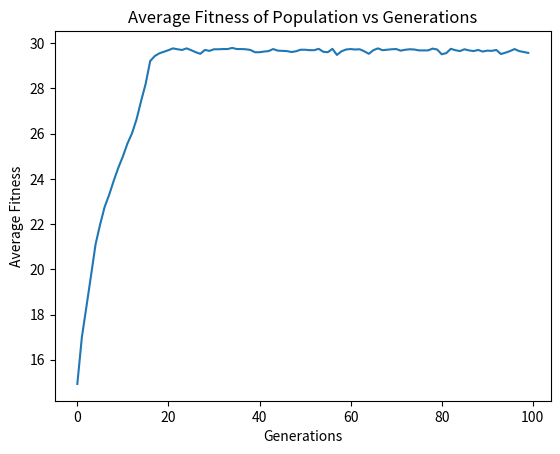

Reproduce this figure in Python.
from random import choices
import numpy as np
import random
import matplotlib.pyplot as plt

def generate_solution(x):
    return choices([0,1],k=x)#Uses choice function to create solution of x length containing 1s & 0s only

def fitness(x):
    return sum(x)#returns sum of solution

def selection(population, fitnesses):  # tournament selection
    tournament = random.sample(range(len(population)), k=3)#randomly selects 3 random solutions for tournament selection
    tournament_fitnesses = [fitnesses[i] for i in tournament]#Finds fitness of each solution selected for tournament
    winner_index = tournament[np.argmax(tournament_fitnesses)]
    return population[winner_index]

def crossover(p1,p2):
    c1=p1.copy()
    c2=p2.copy()
    pt=2

    c1=p1[:pt]+p2[pt:]#Creates child by merging part of parent 1 past the cross point & part of parent 2 before crossover point, vice versa for each child
    c2=p1[pt:]+p2[:pt]

    return [c1,c2]

def mutation(solution, mutation_rate):
    mutated_solution = solution.copy()
    for i in range(len(mutated_solution)):
        if random.random() < mutation_rate:
            mutated_solution[i] = 1 - mutated_solution[i]  # Flip 0 to 1 and vice versa
    return mutated_solution

def genetic_algorithm(func,string_length,iterations,pop_size,mutation_rate):
    population = [generate_solution(string_length) for _ in range(pop_size)]#Creates population
    best,best_eval=0,func(population[0])#Initialize best fitness value & best solution
    avg_fit=[]
    for gen in range(iterations):#iterates through generations
        scores = [func(c) for c in population]#loop to set fitness scores for each solution in population
        avg_fitness=sum(scores)/len(scores)
        avg_fit.append(avg_fitness)
        for i in range(pop_size):#Loop to iterate through population
            if scores[i] > best_eval:#if score of solution is higher than best score saved then the best score is reset & printed, finds best solution of each generation
                best, best_eval = population[i], scores[i]
                print(">%d, new best f(%s) = %.3f" % (gen, population[i], scores[i]))

        select=[selection(population,scores)for _ in range(pop_size)]#Tournament selection of solutions in population

        newPop=[]
        for i in range(0,len(population),2):#loops through,iterating 2 at a time
            p1=select[i]
            p2=select[i+1]

            c1,c2=crossover(p1,p2)#Crossover of 2 parents selected
            c1=mutation(c1,mutation_rate)#mutation of child1
            c2=mutation(c2,mutation_rate)#mutation of child2

            newPop.extend([c1,c2])
        population=newPop#resets population to new pop

    plt.plot(range(iterations), avg_fit)
    plt.xlabel('Generations')
    plt.ylabel('Average Fitness')
    plt.title('Average Fitness of Population vs Generations')
    plt.show()
    return [best,best_eval]

string_length=30
iterations=100
pop=100
mutation_rate=.01



best,score=genetic_algorithm(fitness,string_length,iterations,100,mutation_rate)#Running GA

print('f(%s) = %f' % (best, score))
